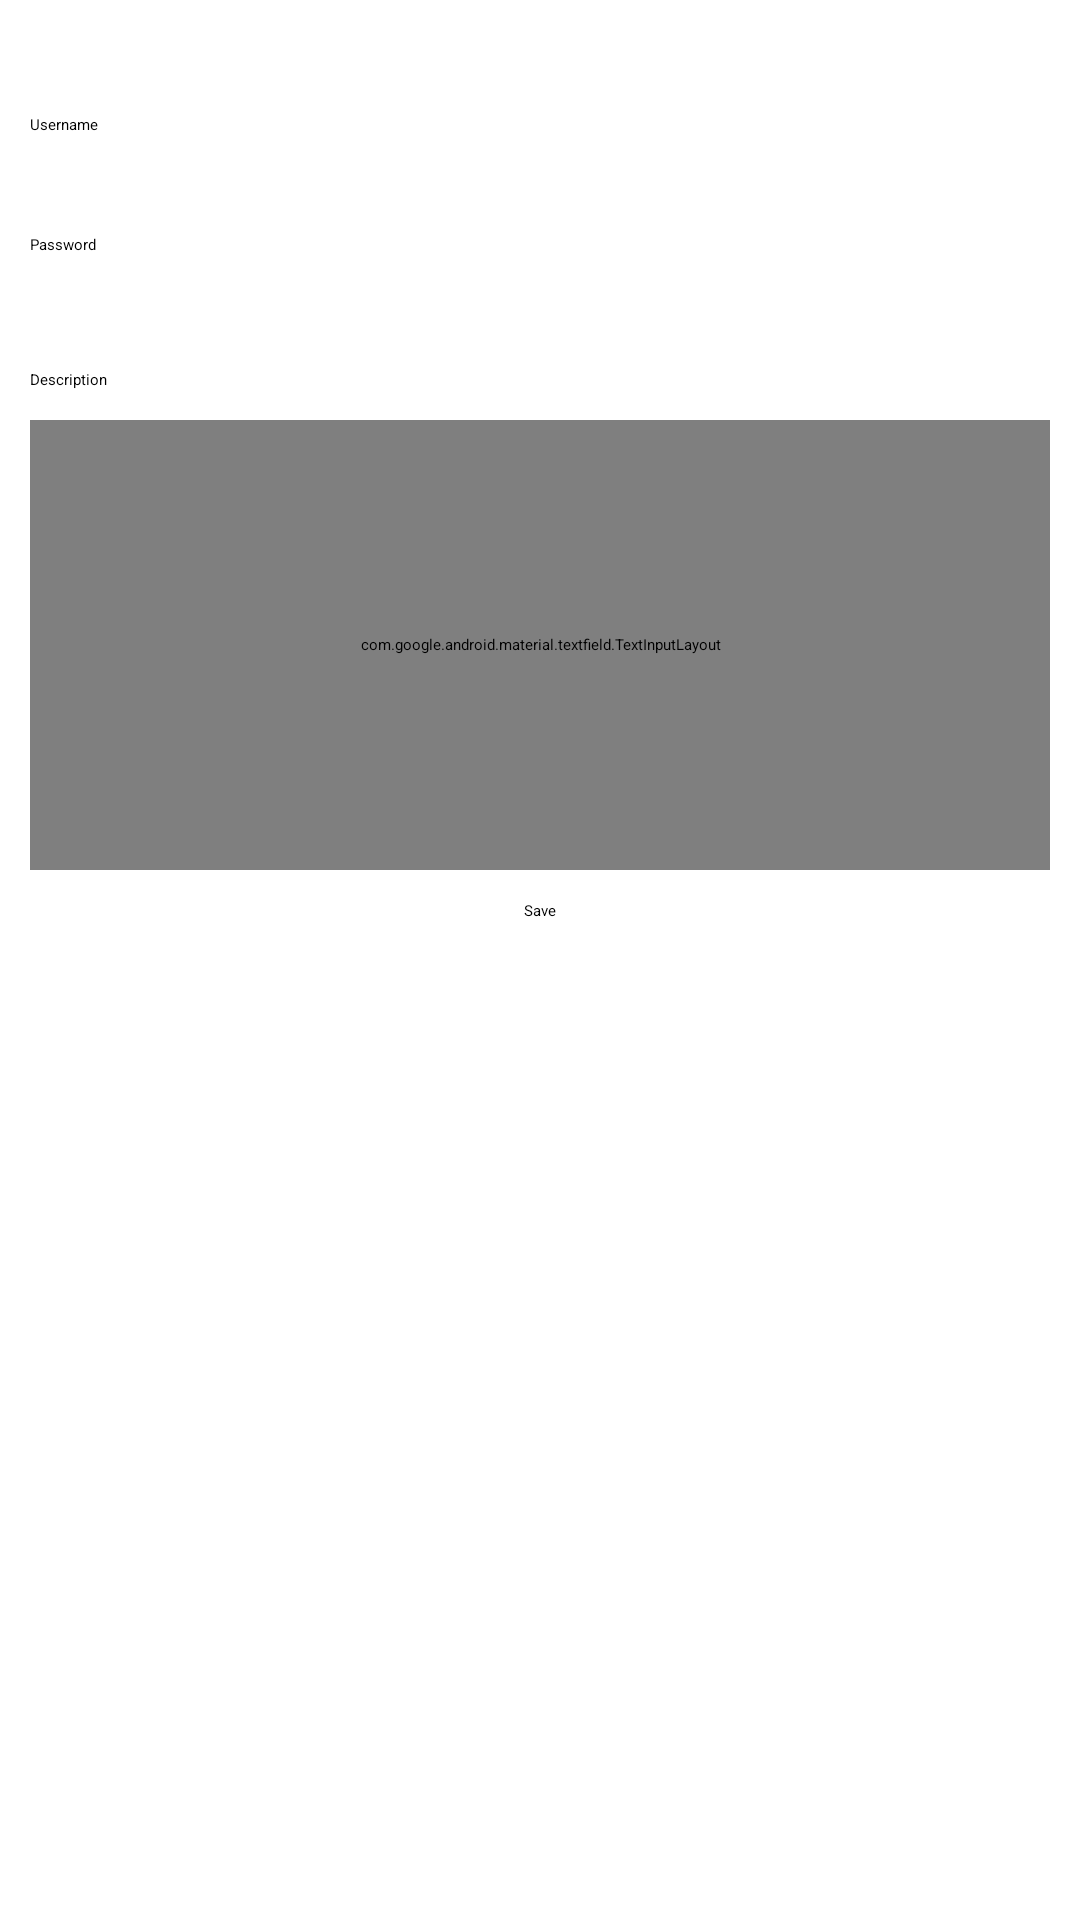

Reconstruct the res/layout file that produces this screen, plus the resources it refers to.
<!-- AndroidManifest.xml: application theme Theme.501Project -->
<!-- res/layout/frament_profile_edit.xml -->
<?xml version="1.0" encoding="utf-8"?>
<androidx.constraintlayout.widget.ConstraintLayout xmlns:android="http://schemas.android.com/apk/res/android"
    android:layout_width="match_parent"
    android:layout_height="match_parent">

    <LinearLayout
        android:layout_width="match_parent"
        android:layout_height="match_parent"
        android:layout_marginTop="10dp"
        android:layout_marginBottom="10dp"
        android:layout_marginLeft="10dp"
        android:layout_marginRight="10dp"
        android:orientation="vertical">

        <LinearLayout
            android:layout_width="match_parent"
            android:layout_height="40dp"
            android:orientation="horizontal">

            <TextView
                android:layout_width="0dp"
                android:layout_height="match_parent"
                android:layout_weight="1"
                android:gravity="bottom"
                android:layout_marginBottom="5dp"
                android:text="Username"/>
            <EditText
                android:layout_width="0dp"
                android:layout_height="match_parent"
                android:gravity="bottom"
                android:layout_weight="3"/>
        </LinearLayout>

        <LinearLayout
            android:layout_width="match_parent"
            android:layout_height="40dp"
            android:orientation="horizontal">

            <TextView
                android:layout_width="0dp"
                android:layout_height="match_parent"
                android:layout_weight="1"
                android:gravity="bottom"
                android:layout_marginBottom="5dp"
                android:text="Password"/>
            <EditText
                android:layout_width="0dp"
                android:layout_height="match_parent"
                android:gravity="bottom"
                android:layout_weight="3"/>
        </LinearLayout>

        <TextView
            android:layout_width="match_parent"
            android:layout_height="40dp"
            android:gravity="bottom"
            android:layout_marginBottom="5dp"
            android:text="Description"/>

        <com.google.android.material.textfield.TextInputLayout
            android:layout_width="match_parent"
            android:layout_height="150dp"
            android:layout_marginTop="5dp"
            style="@style/ThemeOverlay.Material3.TextInputEditText.OutlinedBox">
            <com.google.android.material.textfield.TextInputEditText
                android:layout_width="match_parent"
                android:layout_height="match_parent"
                android:inputType="textMultiLine"
                android:gravity="top|start"
                android:scrollbars="vertical"
                android:lines="6"
                />
        </com.google.android.material.textfield.TextInputLayout>

        <Button
            android:layout_width="wrap_content"
            android:layout_height="wrap_content"
            android:layout_gravity="center"
            android:layout_marginTop="10dp"
            android:text="Save"/>

    </LinearLayout>

</androidx.constraintlayout.widget.ConstraintLayout>
<!-- resources referenced by this layout -->
<resources>
  <style name="Theme.501Project" parent="Theme.MaterialComponents.DayNight.DarkActionBar">
          
          <item name="colorPrimary">@color/purple_200</item>
          <item name="colorPrimaryVariant">@color/purple_700</item>
          <item name="colorOnPrimary">@color/black</item>
          
          <item name="colorSecondary">@color/teal_200</item>
          <item name="colorSecondaryVariant">@color/teal_200</item>
          <item name="colorOnSecondary">@color/black</item>
          
          <item name="android:statusBarColor">?attr/colorPrimaryVariant</item>
          
      </style>
  <!-- not gathered from this repository: default colours our renderer supplied (Android Studio template values) -->
  <color name="purple_200">#FFBB86FC</color>
  <color name="purple_700">#FF3700B3</color>
  <color name="teal_200">#FF03DAC5</color>
  <color name="black">#FF000000</color>
</resources>
